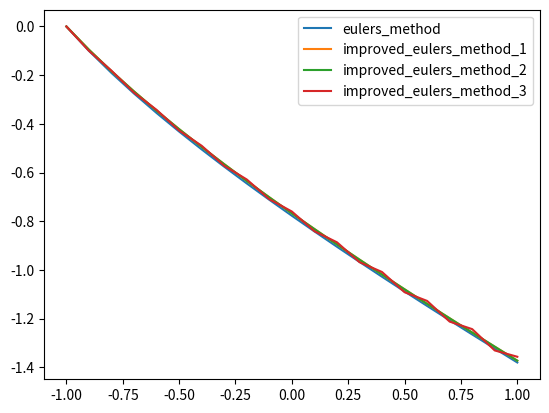

The script that saved this image:
import matplotlib.pyplot as plt
import numpy as np

interval_start = -1
interval_end = 1
delta_x = 0.1
steps = int((interval_end - interval_start)/delta_x+1)


def real_function(x: float, y: float):
    return 1 / (x + 2 * y)


def eulers_method(x_previous, y_previous):
    y = y_previous + delta_x * real_function(x_previous, y_previous)
    return y


def improved_eulers_method_1(x_previous, y_previous):
    y = y_previous + delta_x * real_function(x_previous+delta_x/2, y_previous + delta_x/2
                                             * real_function(x_previous,y_previous))
    return y


def improved_eulers_method_2(x_previous, y_previous):
    y = y_previous + delta_x / 2 * (real_function(x_previous, y_previous) +
            real_function(x_previous + delta_x, y_previous + delta_x * real_function(x_previous, y_previous)))
    return y


def improved_eulers_method_3(x_previous, y_previous, y_previous_previous):
    y = y_previous_previous + 2 * delta_x * real_function(x_previous, y_previous)
    return y


def list_y_function(foo, list_x, y: float = 0):
    list_y = []
    list_y.append(y)

    if foo == improved_eulers_method_3:
        y = y + delta_x * real_function(interval_start, y)
        list_y.append(y)
        for i in range(2, steps):
            y = foo(list_x[i-1], list_y[i-1], list_y[i-2])
            list_y.append(y)

    else:
        for i in range(1, steps):
            y = foo(list_x[i - 1], list_y[i - 1])
            list_y.append(y)

    return list_y


def render_drawing_num_methods():
    x = np.linspace(interval_start, interval_end, steps)

    y = list_y_function(eulers_method, x)
    plt.plot(x, y, label='eulers_method')

    y = list_y_function(improved_eulers_method_1, x)
    plt.plot(x, y, label='improved_eulers_method_1')

    y = list_y_function(improved_eulers_method_2, x)
    plt.plot(x, y, label='improved_eulers_method_2')

    y = list_y_function(improved_eulers_method_3, x)
    plt.plot(x, y, label='improved_eulers_method_3')

    plt.legend()
    plt.show()


if __name__ == '__main__':
    render_drawing_num_methods()
